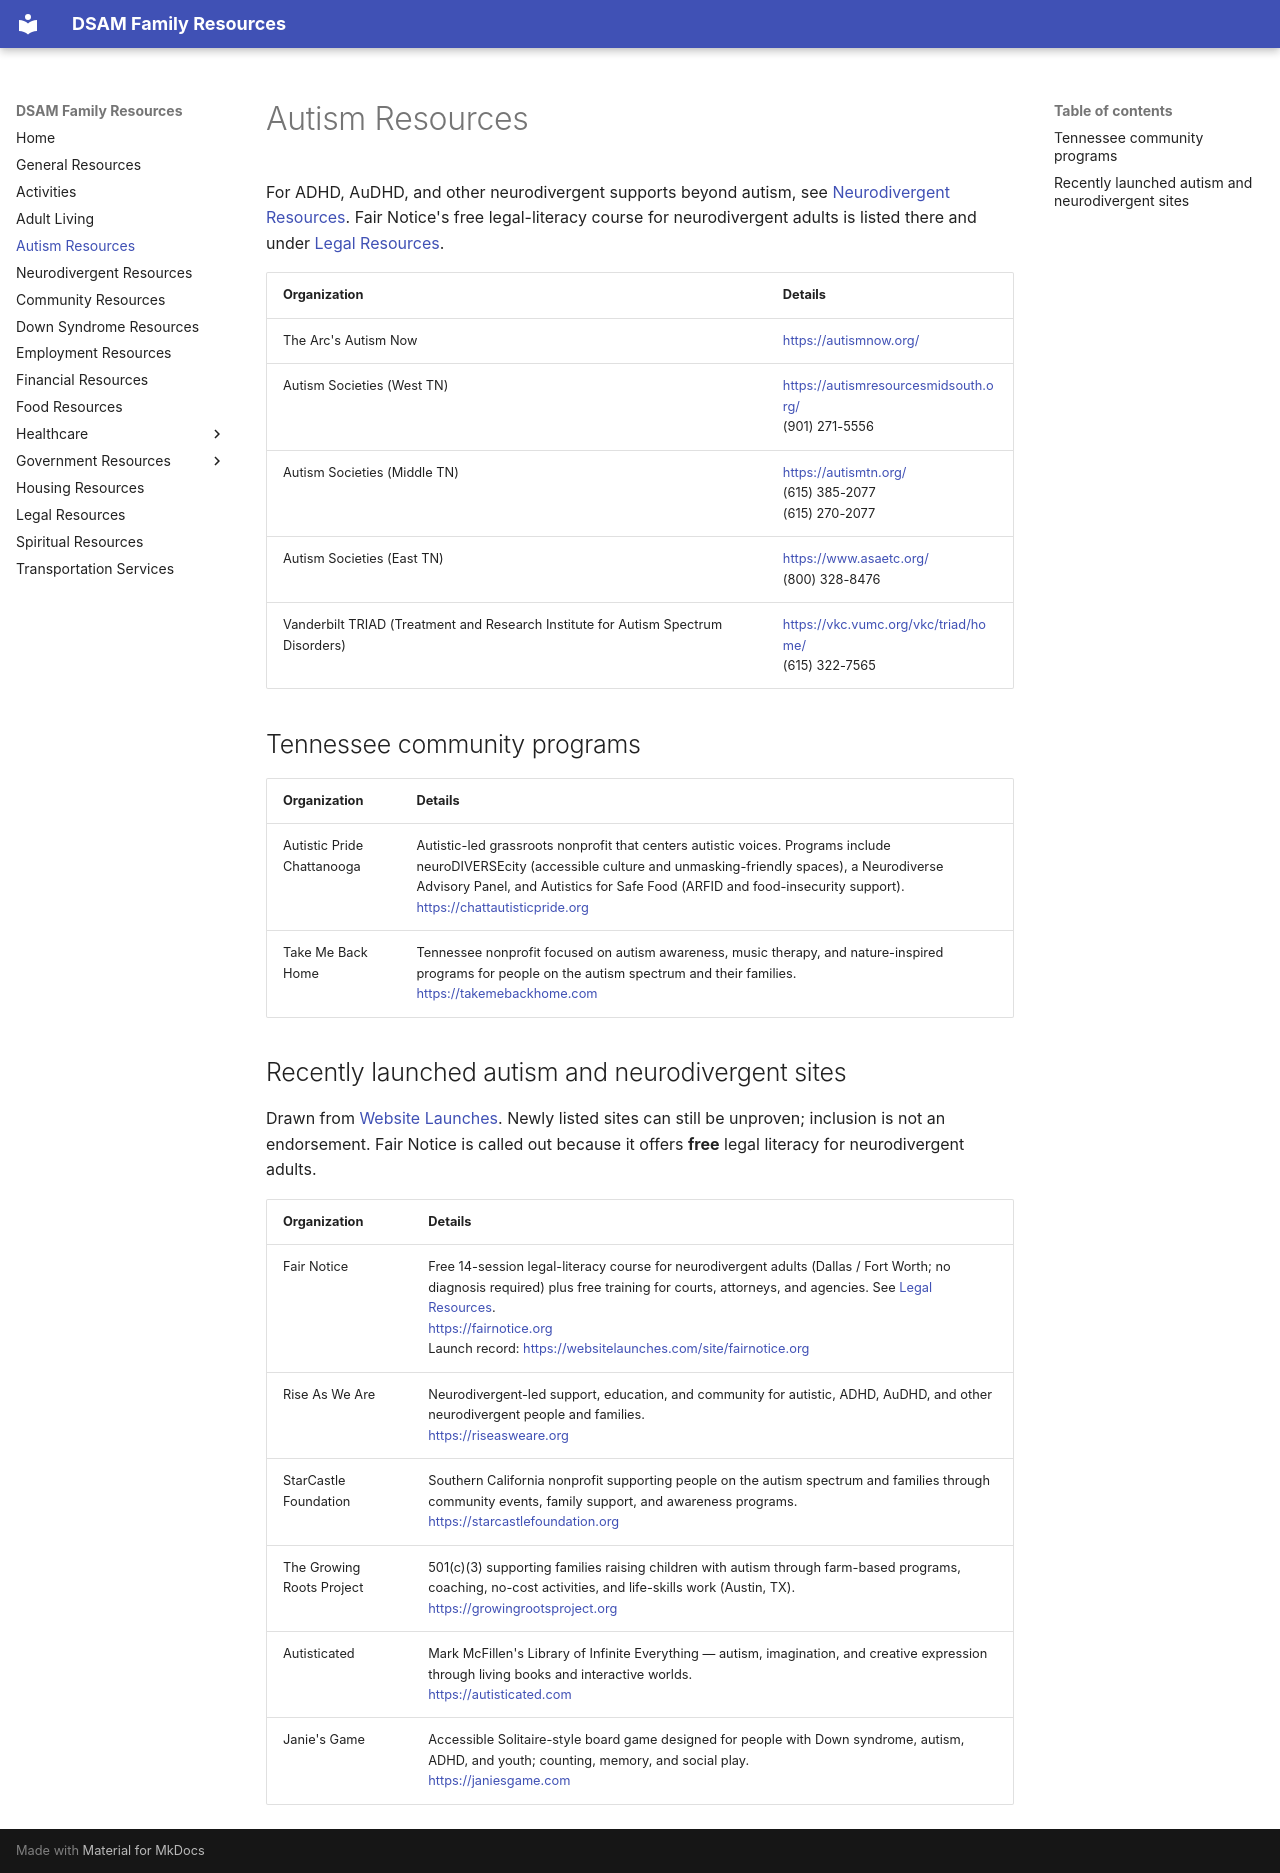

repository: AMDphreak/dsam-resources · page: Autism Resources/index.html · generator: mkdocs

# Autism Resources

For ADHD, AuDHD, and other neurodivergent supports beyond autism, see [Neurodivergent Resources](Neurodivergent Resources.md). Fair Notice's free legal-literacy course for neurodivergent adults is listed there and under [Legal Resources](Legal Resources.md).

| Organization                                                                      | Details                                                     |
| --------------------------------------------------------------------------------- | ----------------------------------------------------------- |
| The Arc's Autism Now                                                              | <https://autismnow.org/>                                    |
| Autism Societies (West TN)                                                        | <https://autismresourcesmidsouth.org/><br>(901) 271-5556    |
| Autism Societies (Middle TN)                                                      | <https://autismtn.org/><br>(615) 385-2077<br>(615) 270-2077 |
| Autism Societies (East TN)                                                        | <https://www.asaetc.org/><br>(800) 328-8476                 |
| Vanderbilt TRIAD (Treatment and Research Institute for Autism Spectrum Disorders) | <https://vkc.vumc.org/vkc/triad/home/><br>(615) 322-7565    |

## Tennessee community programs

| Organization              | Details                                                                                                                                                                                                 |
| ------------------------- | ------------------------------------------------------------------------------------------------------------------------------------------------------------------------------------------------------- |
| Autistic Pride Chattanooga | Autistic-led grassroots nonprofit that centers autistic voices. Programs include neuroDIVERSEcity (accessible culture and unmasking-friendly spaces), a Neurodiverse Advisory Panel, and Autistics for Safe Food (ARFID and food-insecurity support).<br><https://chattautisticpride.org> |
| Take Me Back Home         | Tennessee nonprofit focused on autism awareness, music therapy, and nature-inspired programs for people on the autism spectrum and their families.<br><https://takemebackhome.com>                      |

## Recently launched autism and neurodivergent sites

Drawn from [Website Launches](https://websitelaunches.com/). Newly listed sites can still be unproven; inclusion is not an endorsement. Fair Notice is called out because it offers **free** legal literacy for neurodivergent adults.

| Organization                      | Details                                                                                                                                                                                                                                                                            |
| --------------------------------- | ---------------------------------------------------------------------------------------------------------------------------------------------------------------------------------------------------------------------------------------------------------------------------------- |
| Fair Notice                       | Free 14-session legal-literacy course for neurodivergent adults (Dallas / Fort Worth; no diagnosis required) plus free training for courts, attorneys, and agencies. See [Legal Resources](Legal Resources.md).<br><https://fairnotice.org><br>Launch record: <https://websitelaunches.com/site/fairnotice.org> |
| Rise As We Are                    | Neurodivergent-led support, education, and community for autistic, ADHD, AuDHD, and other neurodivergent people and families.<br><https://riseasweare.org>                                                                                                                          |
| StarCastle Foundation             | Southern California nonprofit supporting people on the autism spectrum and families through community events, family support, and awareness programs.<br><https://starcastlefoundation.org>                                                                                       |
| The Growing Roots Project         | 501(c)(3) supporting families raising children with autism through farm-based programs, coaching, no-cost activities, and life-skills work (Austin, TX).<br><https://growingrootsproject.org>                                                                                     |
| Autisticated                      | Mark McFillen's Library of Infinite Everything — autism, imagination, and creative expression through living books and interactive worlds.<br><https://autisticated.com>                                                                                                          |
| Janie's Game                      | Accessible Solitaire-style board game designed for people with Down syndrome, autism, ADHD, and youth; counting, memory, and social play.<br><https://janiesgame.com>                                                                                                              |
